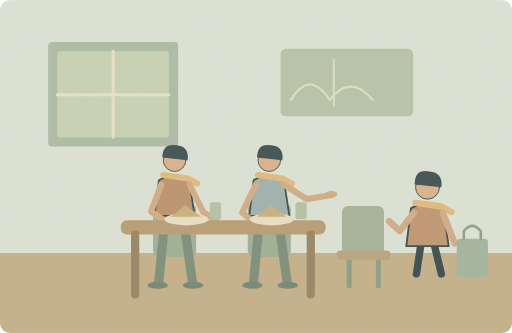
t = 0.00 s
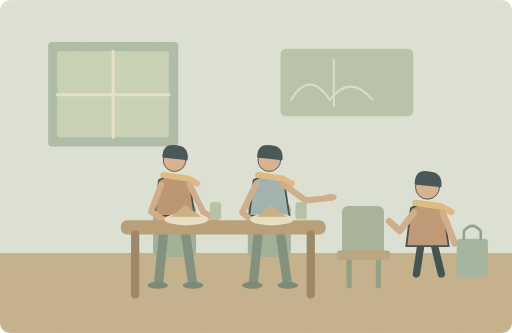
t = 1.25 s
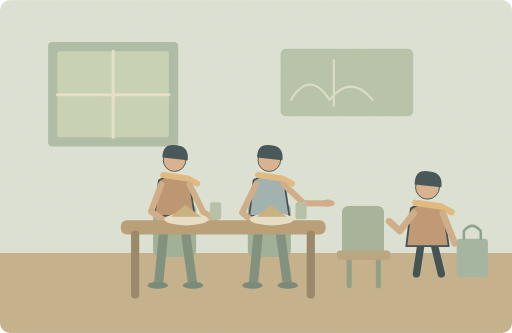
t = 3.75 s
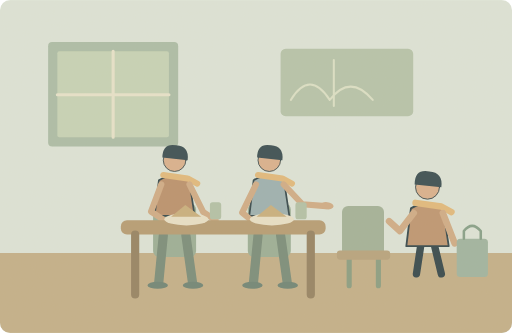
t = 5.00 s
t = 6.25 s: frame unchanged from t = 3.75 s, image omitted
t = 8.75 s: frame unchanged from t = 1.25 s, image omitted

The animated SVG that drew these frames (rendered in a browser with its animation timeline set to each time). Animation: 1 SMIL element (animateTransform=1); one cycle of 10.00 s, repeats indefinitely.

<svg xmlns="http://www.w3.org/2000/svg" width="1000" height="650" viewBox="0 0 1000 650" role="img" aria-labelledby="title desc"><title id="title">单词小故事</title><desc id="desc">Would you like to join us for lunch today?</desc><metadata>{"wordId": "join", "dailyExample": "Would you like to join us for lunch today?", "source": "https://github.com/go1app/word-atlas/blob/main/public/atlas/entries/5.json", "attribution": "Word Atlas contributors — CC BY 4.0", "license": "https://creativecommons.org/licenses/by/4.0/", "changes": "New original vector animation interpreting the daily example.", "durationSeconds": 10}</metadata><defs><clipPath id="frame"><rect width="1000" height="650" rx="20"/></clipPath><filter id="paper"><feTurbulence type="fractalNoise" baseFrequency=".74" numOctaves="3" stitchTiles="stitch"/><feColorMatrix type="saturate" values="0"/><feComponentTransfer><feFuncA type="linear" slope=".065"/></feComponentTransfer><feBlend in="SourceGraphic" mode="soft-light"/></filter><filter id="glow" x="-100%" y="-100%" width="300%" height="300%"><feGaussianBlur stdDeviation="8"/></filter></defs><g clip-path="url(#frame)"><rect x="0" y="0" width="1000" height="650" rx="0" fill="#dce5da" /><rect x="0" y="494" width="1000" height="156" rx="0" fill="#c2ae88" /><rect x="94" y="82" width="254" height="204" rx="8" fill="#a9bca7" /><rect x="112" y="100" width="218" height="168" rx="4" fill="#c5d3b7" /><path d="M221 100V268M112 185H330" fill="none" stroke="#e7e4cc" stroke-width="6" stroke-linecap="round" stroke-linejoin="round" /><rect x="548" y="95" width="259" height="132" rx="10" fill="#b4c3aa" /><path d="M568 195Q605 135 644 195Q684 143 728 195M652 117V207" fill="none" stroke="#dbe1c8" stroke-width="4" stroke-linecap="round" stroke-linejoin="round" /><rect x="299" y="397" width="84" height="105" rx="12" fill="#98ad95" /><path d="M319 459l-9 93M363 459l13 93" fill="none" stroke="#758a79" stroke-width="18" stroke-linecap="round" stroke-linejoin="round" /><ellipse cx="308" cy="557" rx="20" ry="7" fill="#6b8274"/><ellipse cx="377" cy="557" rx="20" ry="7" fill="#6b8274"/><g transform="translate(341 367) scale(1.7)" stroke="#2c4148" stroke-linecap="round" stroke-linejoin="round"><path d="M-18 -9Q0 -20 17 -8L23 32H-23Z" fill="#b98e6b" stroke="#2c4148" stroke-width="2" stroke-linecap="round" stroke-linejoin="round" /><circle cx="0" cy="-32" r="13" fill="#d9af8c" /><path d="M-14 -35Q-14 -52 2 -49Q17 -48 15 -32Z" fill="#32474e" stroke="none" stroke-width="2" stroke-linecap="round" stroke-linejoin="round" /><path d="M-13 -15L15 -11 26 -5" fill="none" stroke="#e1b97b" stroke-width="7" stroke-linecap="round" stroke-linejoin="round" /></g><rect x="484" y="397" width="84" height="105" rx="12" fill="#98ad95" /><path d="M504 459l-9 93M548 459l13 93" fill="none" stroke="#758a79" stroke-width="18" stroke-linecap="round" stroke-linejoin="round" /><ellipse cx="493" cy="557" rx="20" ry="7" fill="#6b8274"/><ellipse cx="562" cy="557" rx="20" ry="7" fill="#6b8274"/><g transform="translate(526 367) scale(1.7)" stroke="#2c4148" stroke-linecap="round" stroke-linejoin="round"><path d="M-18 -9Q0 -20 17 -8L23 32H-23Z" fill="#99afb1" stroke="#2c4148" stroke-width="2" stroke-linecap="round" stroke-linejoin="round" /><circle cx="0" cy="-32" r="13" fill="#d9af8c" /><path d="M-14 -35Q-14 -52 2 -49Q17 -48 15 -32Z" fill="#32474e" stroke="none" stroke-width="2" stroke-linecap="round" stroke-linejoin="round" /><path d="M-13 -15L15 -11 26 -5" fill="none" stroke="#e1b97b" stroke-width="7" stroke-linecap="round" stroke-linejoin="round" /></g><path d="M315 360L295 413 324 432M370 360L397 414 421 430M500 360L473 415 491 430" fill="none" stroke="#cfaa85" stroke-width="12" stroke-linecap="round" stroke-linejoin="round" /><g><animateTransform attributeName="transform" type="rotate" values="-7 554 360;7 554 360;-7 554 360" keyTimes="0;.5;1" dur="10s" repeatCount="indefinite"/><path d="M554 360L595 394 641 392" fill="none" stroke="#cfaa85" stroke-width="12" stroke-linecap="round" stroke-linejoin="round" /><ellipse cx="643" cy="391" rx="13" ry="7" fill="#cfaa85"/></g><rect x="668" y="402" width="82" height="99" rx="12" fill="#a0b098" /><path d="M682 500v58M739 500v58" fill="none" stroke="#869b81" stroke-width="10" stroke-linecap="round" stroke-linejoin="round" /><rect x="658" y="489" width="104" height="18" rx="6" fill="#b5a17c" /><rect x="236" y="430" width="400" height="28" rx="12" fill="#b49a72" /><path d="M264 458v117M607 458v117" fill="none" stroke="#927f60" stroke-width="16" stroke-linecap="round" stroke-linejoin="round" /><ellipse cx="364" cy="428" rx="43" ry="12" fill="#e8e1c9"/><path d="M334 423l28 -23 31 23Z" fill="#c7ae7c" stroke="none" stroke-width="2" stroke-linecap="round" stroke-linejoin="round" /><rect x="410" y="395" width="22" height="33" rx="5" fill="#b0c1a7" /><ellipse cx="531" cy="428" rx="43" ry="12" fill="#e8e1c9"/><path d="M501 423l28 -23 31 23Z" fill="#c7ae7c" stroke="none" stroke-width="2" stroke-linecap="round" stroke-linejoin="round" /><rect x="577" y="395" width="22" height="33" rx="5" fill="#b0c1a7" /><g transform="translate(835 423) scale(1.8)" stroke="#2c4148" stroke-linecap="round" stroke-linejoin="round"><path d="M-7 29L-12 62M7 29L15 62" fill="none" stroke="#2c4148" stroke-width="8" stroke-linecap="round" stroke-linejoin="round" /><path d="M-18 -9Q0 -20 17 -8L23 32H-23Z" fill="#bc936f" stroke="#2c4148" stroke-width="2" stroke-linecap="round" stroke-linejoin="round" /><circle cx="0" cy="-32" r="13" fill="#d9af8c" /><path d="M-14 -35Q-14 -52 2 -49Q17 -48 15 -32Z" fill="#32474e" stroke="none" stroke-width="2" stroke-linecap="round" stroke-linejoin="round" /><path d="M-13 -15L15 -11 26 -5" fill="none" stroke="#e1b97b" stroke-width="7" stroke-linecap="round" stroke-linejoin="round" /></g><path d="M808 416L781 451 760 432M865 416L888 475" fill="none" stroke="#cfaa85" stroke-width="13" stroke-linecap="round" stroke-linejoin="round" /><rect x="892" y="466" width="61" height="75" rx="7" fill="#9db3a0" /><path d="M906 466V451Q922 431 939 451V466" fill="none" stroke="#829e87" stroke-width="5" stroke-linecap="round" stroke-linejoin="round" /><rect width="1000" height="650" fill="#ddc8a0" opacity=".14" filter="url(#paper)" pointer-events="none"/></g></svg>
